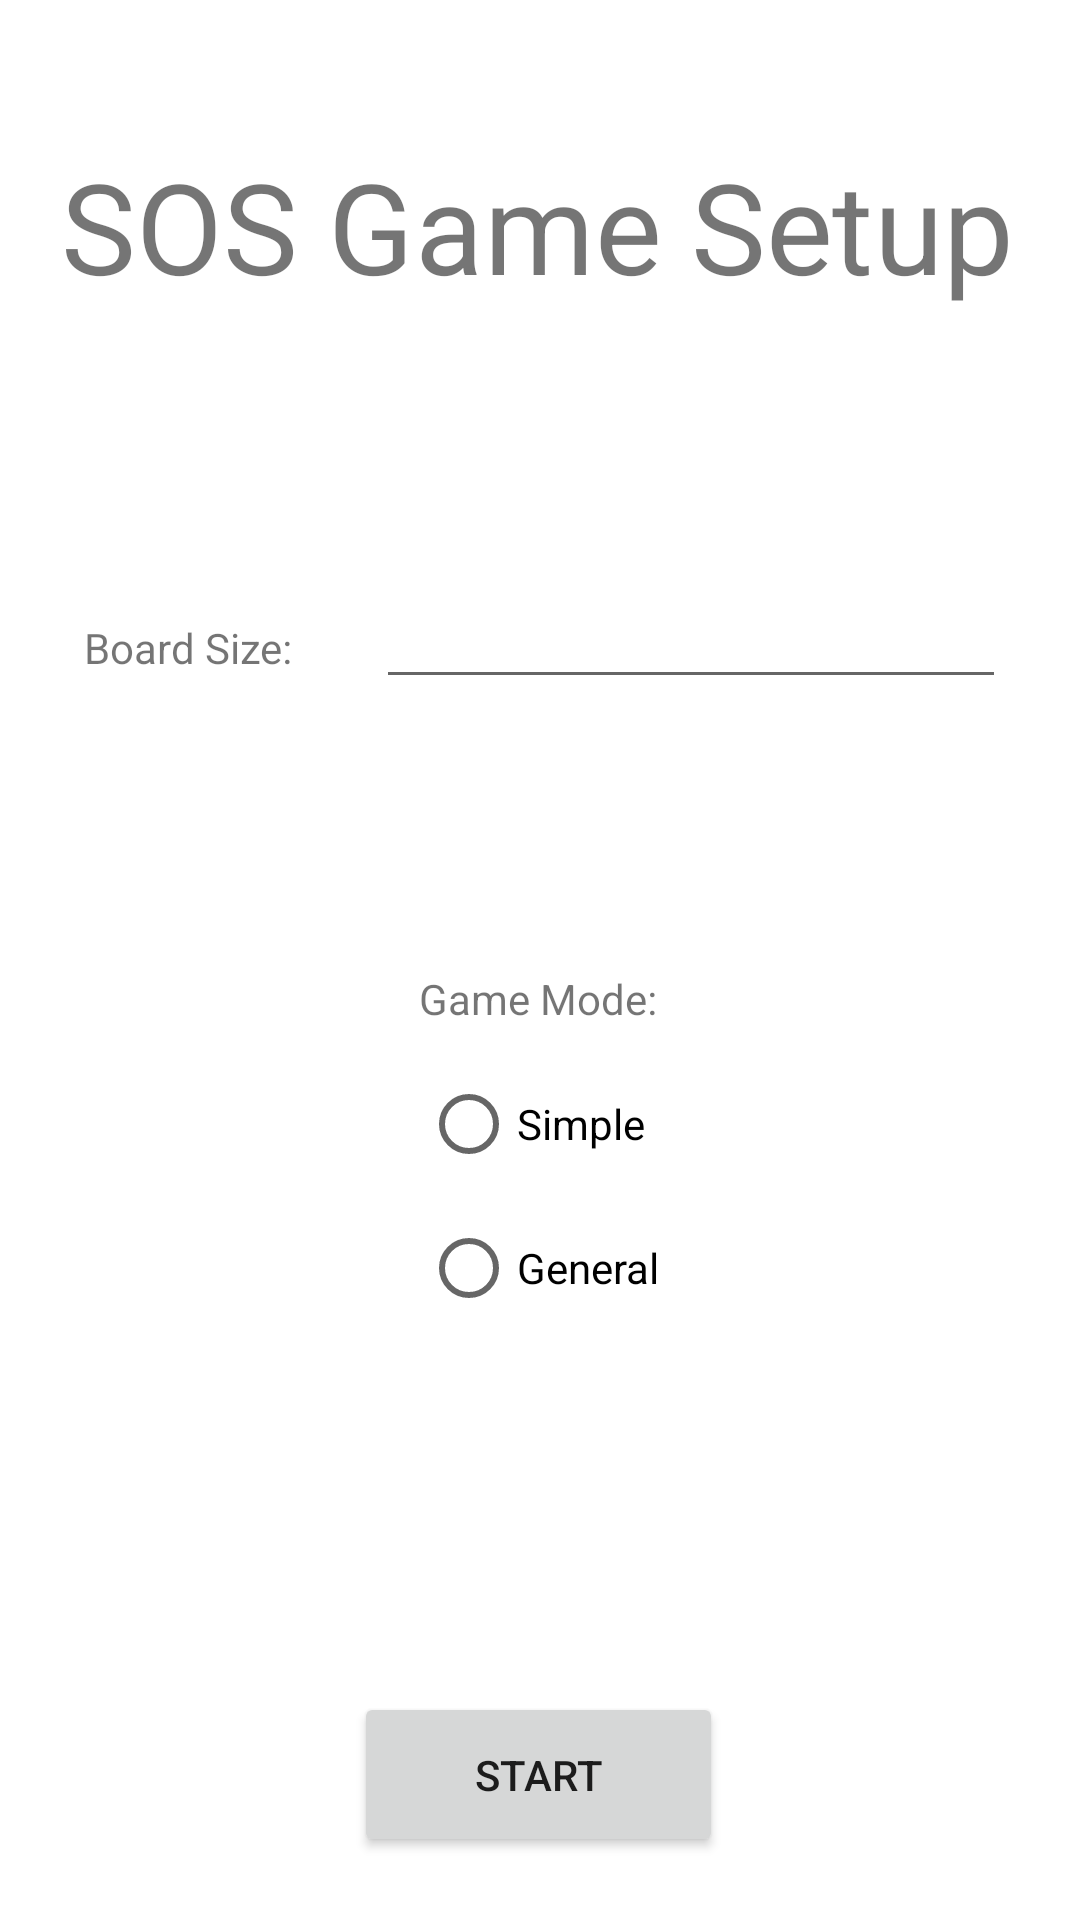

This screen was rendered from an Android layout file. Write that file and the resources it references.
<!-- AndroidManifest.xml: application theme Theme.CS449SOSGame -->
<!-- res/layout/activity_setup.xml -->
<?xml version="1.0" encoding="utf-8"?>
<androidx.constraintlayout.widget.ConstraintLayout xmlns:android="http://schemas.android.com/apk/res/android"
    xmlns:app="http://schemas.android.com/apk/res-auto"
    xmlns:tools="http://schemas.android.com/tools"
    android:layout_width="match_parent"
    android:layout_height="match_parent"
    tools:context=".UiController">

    <TextView
        android:id="@+id/gameNameBanner"
        android:layout_width="wrap_content"
        android:layout_height="wrap_content"
        android:scaleX="3"
        android:scaleY="3"
        android:text="SOS Game Setup"
        app:layout_constraintBottom_toBottomOf="parent"
        app:layout_constraintHorizontal_bias="0.498"
        app:layout_constraintLeft_toLeftOf="parent"
        app:layout_constraintRight_toRightOf="parent"
        app:layout_constraintTop_toTopOf="parent"
        app:layout_constraintVertical_bias="0.106" />

    <Button
        android:id="@+id/matchStartButton"
        android:layout_width="123dp"
        android:layout_height="55dp"
        android:layout_marginTop="564dp"
        android:onClick="startMatch"
        android:text="Start"
        app:layout_constraintEnd_toEndOf="parent"
        app:layout_constraintHorizontal_bias="0.498"
        app:layout_constraintStart_toStartOf="parent"
        app:layout_constraintTop_toTopOf="parent" />

    <EditText
        android:id="@+id/boardSizeInputField"
        android:layout_width="wrap_content"
        android:layout_height="wrap_content"
        android:ems="10"
        android:inputType="number"
        app:layout_constraintBottom_toBottomOf="parent"
        app:layout_constraintEnd_toEndOf="parent"
        app:layout_constraintHorizontal_bias="0.835"
        app:layout_constraintStart_toStartOf="parent"
        app:layout_constraintTop_toTopOf="parent"
        app:layout_constraintVertical_bias="0.32" />

    <TextView
        android:id="@+id/boardSizeTextHint"
        android:layout_width="wrap_content"
        android:layout_height="wrap_content"
        android:text="Board Size:"
        app:layout_constraintBottom_toBottomOf="parent"
        app:layout_constraintEnd_toEndOf="parent"
        app:layout_constraintEnd_toStartOf="@+id/boardSizeInputField"
        app:layout_constraintHorizontal_bias="0.5"
        app:layout_constraintStart_toStartOf="parent"
        app:layout_constraintTop_toTopOf="parent"
        app:layout_constraintVertical_bias="0.332" />

    <RadioGroup
        android:id="@+id/gameModeRadioGroup"
        android:layout_width="wrap_content"
        android:layout_height="wrap_content"
        app:layout_constraintBottom_toTopOf="@+id/matchStartButton"
        app:layout_constraintEnd_toEndOf="parent"
        app:layout_constraintHorizontal_bias="0.5"
        app:layout_constraintStart_toStartOf="parent"
        app:layout_constraintTop_toBottomOf="@+id/boardSizeInputField">

        <RadioButton
            android:id="@+id/simpleRadioButton"
            android:layout_width="match_parent"
            android:layout_height="wrap_content"
            android:text="Simple" />

        <RadioButton
            android:id="@+id/generalRadioButton"
            android:layout_width="match_parent"
            android:layout_height="wrap_content"
            android:text="General" />
    </RadioGroup>

    <TextView
        android:id="@+id/gameModeTextHint"
        android:layout_width="wrap_content"
        android:layout_height="wrap_content"
        android:text="Game Mode:"
        app:layout_constraintBottom_toTopOf="@+id/gameModeRadioGroup"
        app:layout_constraintEnd_toEndOf="parent"
        app:layout_constraintHorizontal_bias="0.498"
        app:layout_constraintStart_toStartOf="parent"
        app:layout_constraintTop_toBottomOf="@+id/boardSizeInputField"
        app:layout_constraintVertical_bias="0.914" />

</androidx.constraintlayout.widget.ConstraintLayout>
<!-- resources referenced by this layout -->
<resources>
  <style name="Theme.CS449SOSGame" parent="Theme.MaterialComponents.DayNight.DarkActionBar">
          
          <item name="colorPrimary">@color/purple_500</item>
          <item name="colorPrimaryVariant">@color/purple_700</item>
          <item name="colorOnPrimary">@color/white</item>
          
          <item name="colorSecondary">@color/teal_200</item>
          <item name="colorSecondaryVariant">@color/teal_700</item>
          <item name="colorOnSecondary">@color/black</item>
          
          <item name="android:statusBarColor" tools:targetApi="l">?attr/colorPrimaryVariant</item>
          
      </style>
  <!-- not gathered from this repository: default colours our renderer supplied (Android Studio template values) -->
  <color name="purple_500">#FF6200EE</color>
  <color name="purple_700">#FF3700B3</color>
  <color name="teal_200">#FF03DAC5</color>
  <color name="teal_700">#FF018786</color>
  <color name="black">#FF000000</color>
  <color name="white">#FFFFFFFF</color>
</resources>
